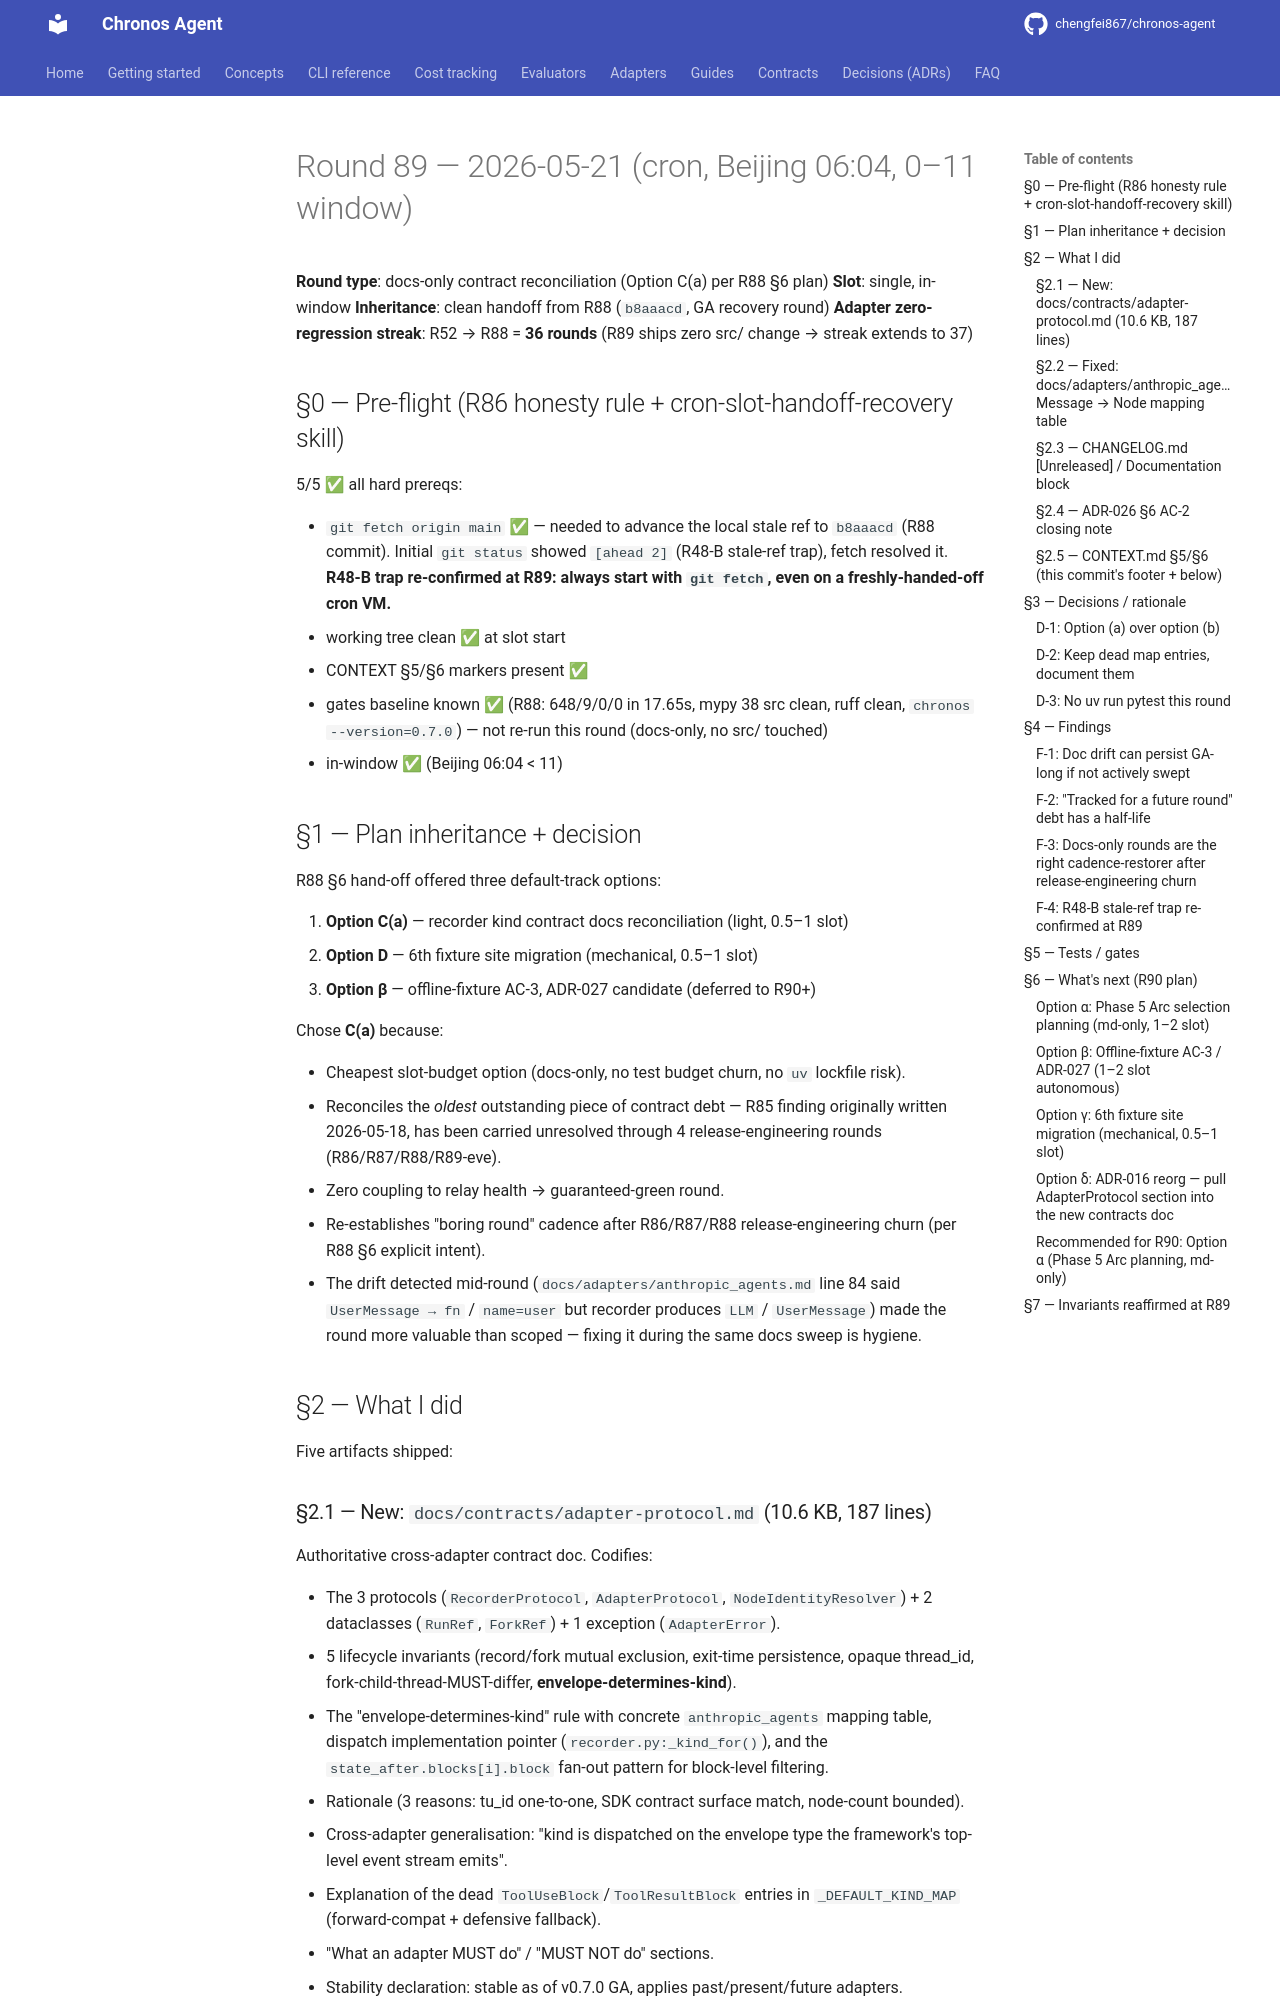

repository: chengfei867/chronos-agent · page: progress/2026-05-21-round-89/index.html · generator: mkdocs

# Round 89 — 2026-05-21 (cron, Beijing 06:04, 0–11 window)

**Round type**: docs-only contract reconciliation (Option C(a) per R88 §6 plan)
**Slot**: single, in-window
**Inheritance**: clean handoff from R88 (`b8aaacd`, GA recovery round)
**Adapter zero-regression streak**: R52 → R88 = **36 rounds** (R89 ships zero src/ change → streak extends to 37)

## §0 — Pre-flight (R86 honesty rule + cron-slot-handoff-recovery skill)

5/5 ✅ all hard prereqs:

- `git fetch origin main` ✅ — needed to advance the local stale ref to `b8aaacd` (R88 commit). Initial `git status` showed `[ahead 2]` (R48-B stale-ref trap), fetch resolved it. **R48-B trap re-confirmed at R89: always start with `git fetch`, even on a freshly-handed-off cron VM.**
- working tree clean ✅ at slot start
- CONTEXT §5/§6 markers present ✅
- gates baseline known ✅ (R88: 648/9/0/0 in 17.65s, mypy 38 src clean, ruff clean, `chronos --version=0.7.0`) — not re-run this round (docs-only, no src/ touched)
- in-window ✅ (Beijing 06:04 < 11)

## §1 — Plan inheritance + decision

R88 §6 hand-off offered three default-track options:

1. **Option C(a)** — recorder kind contract docs reconciliation (light, 0.5–1 slot)
2. **Option D** — 6th fixture site migration (mechanical, 0.5–1 slot)
3. **Option β** — offline-fixture AC-3, ADR-027 candidate (deferred to R90+)

Chose **C(a)** because:

- Cheapest slot-budget option (docs-only, no test budget churn, no `uv` lockfile risk).
- Reconciles the *oldest* outstanding piece of contract debt — R85 finding originally written 2026-05-18, has been carried unresolved through 4 release-engineering rounds (R86/R87/R88/R89-eve).
- Zero coupling to relay health → guaranteed-green round.
- Re-establishes "boring round" cadence after R86/R87/R88 release-engineering churn (per R88 §6 explicit intent).
- The drift detected mid-round (`docs/adapters/anthropic_agents.md` line 84 said `UserMessage → fn` / `name=user` but recorder produces `LLM` / `UserMessage`) made the round more valuable than scoped — fixing it during the same docs sweep is hygiene.

## §2 — What I did

Five artifacts shipped:

### §2.1 — New: `docs/contracts/adapter-protocol.md` (10.6 KB, 187 lines)

Authoritative cross-adapter contract doc. Codifies:

- The 3 protocols (`RecorderProtocol`, `AdapterProtocol`, `NodeIdentityResolver`) + 2 dataclasses (`RunRef`, `ForkRef`) + 1 exception (`AdapterError`).
- 5 lifecycle invariants (record/fork mutual exclusion, exit-time persistence, opaque thread_id, fork-child-thread-MUST-differ, **envelope-determines-kind**).
- The "envelope-determines-kind" rule with concrete `anthropic_agents` mapping table, dispatch implementation pointer (`recorder.py:_kind_for()`), and the `state_after.blocks[i].block` fan-out pattern for block-level filtering.
- Rationale (3 reasons: tu_id one-to-one, SDK contract surface match, node-count bounded).
- Cross-adapter generalisation: "kind is dispatched on the envelope type the framework's top-level event stream emits".
- Explanation of the dead `ToolUseBlock`/`ToolResultBlock` entries in `_DEFAULT_KIND_MAP` (forward-compat + defensive fallback).
- "What an adapter MUST do" / "MUST NOT do" sections.
- Stability declaration: stable as of v0.7.0 GA, applies past/present/future adapters.
